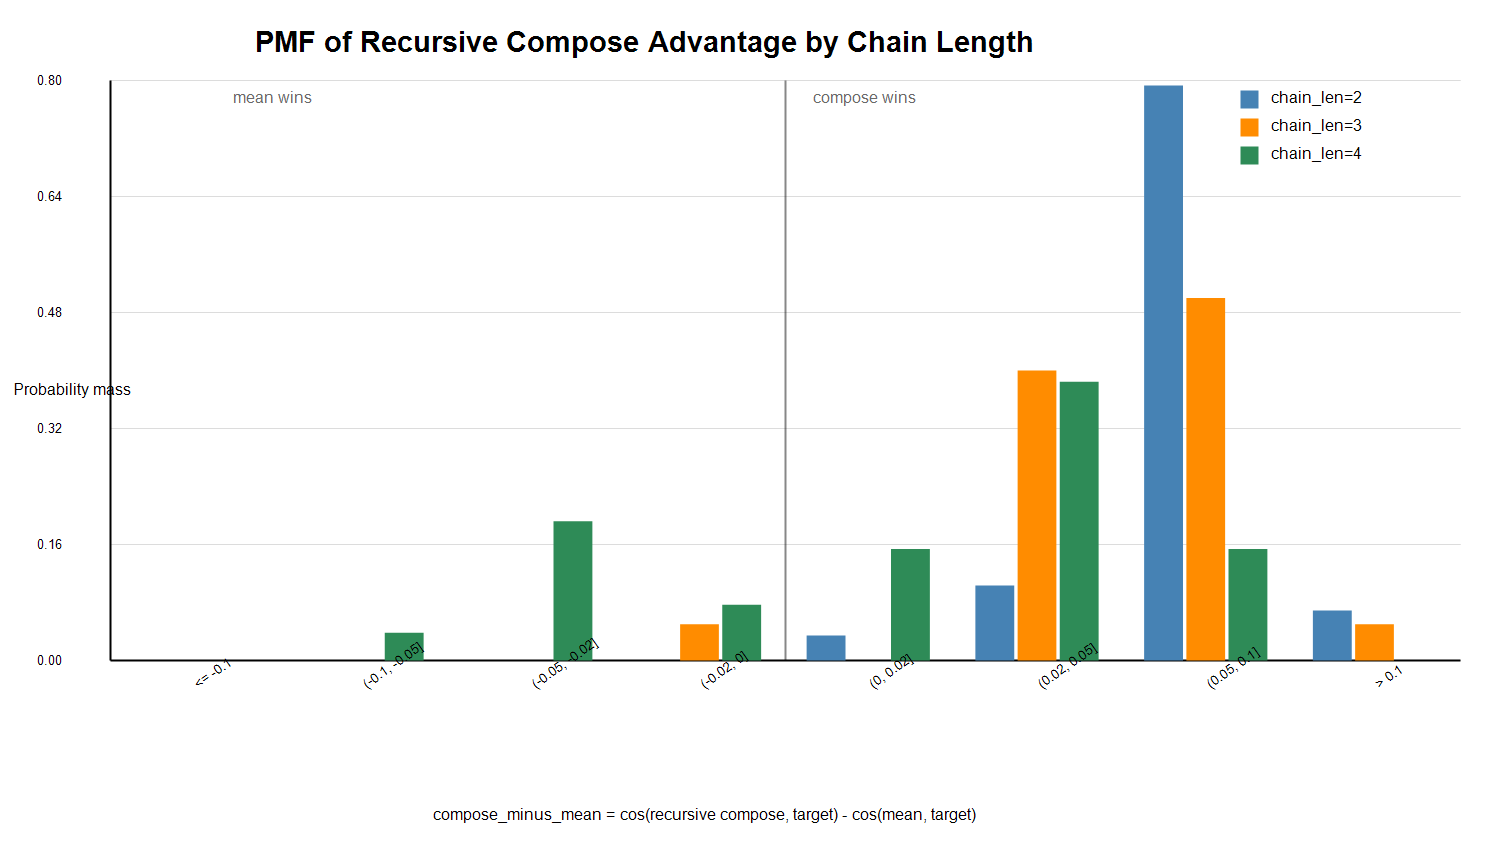

The table this chart was drawn from, first rows:
chain_len, bin, count, probability
2, <= -0.1, 0, 0.0
2, (-0.1, -0.05], 0, 0.0
2, (-0.05, -0.02], 0, 0.0
2, (-0.02, 0], 0, 0.0
2, (0, 0.02], 1, 0.03448
2, (0.02, 0.05], 3, 0.1034
2, (0.05, 0.1], 23, 0.7931
2, > 0.1, 2, 0.06897
3, <= -0.1, 0, 0.0
3, (-0.1, -0.05], 0, 0.0
3, (-0.05, -0.02], 0, 0.0
3, (-0.02, 0], 1, 0.05
3, (0, 0.02], 0, 0.0
3, (0.02, 0.05], 8, 0.4
3, (0.05, 0.1], 10, 0.5
3, > 0.1, 1, 0.05
4, <= -0.1, 0, 0.0
4, (-0.1, -0.05], 1, 0.03846
4, (-0.05, -0.02], 5, 0.1923
4, (-0.02, 0], 2, 0.07692
4, (0, 0.02], 4, 0.1538
4, (0.02, 0.05], 10, 0.3846
4, (0.05, 0.1], 4, 0.1538
4, > 0.1, 0, 0.0
